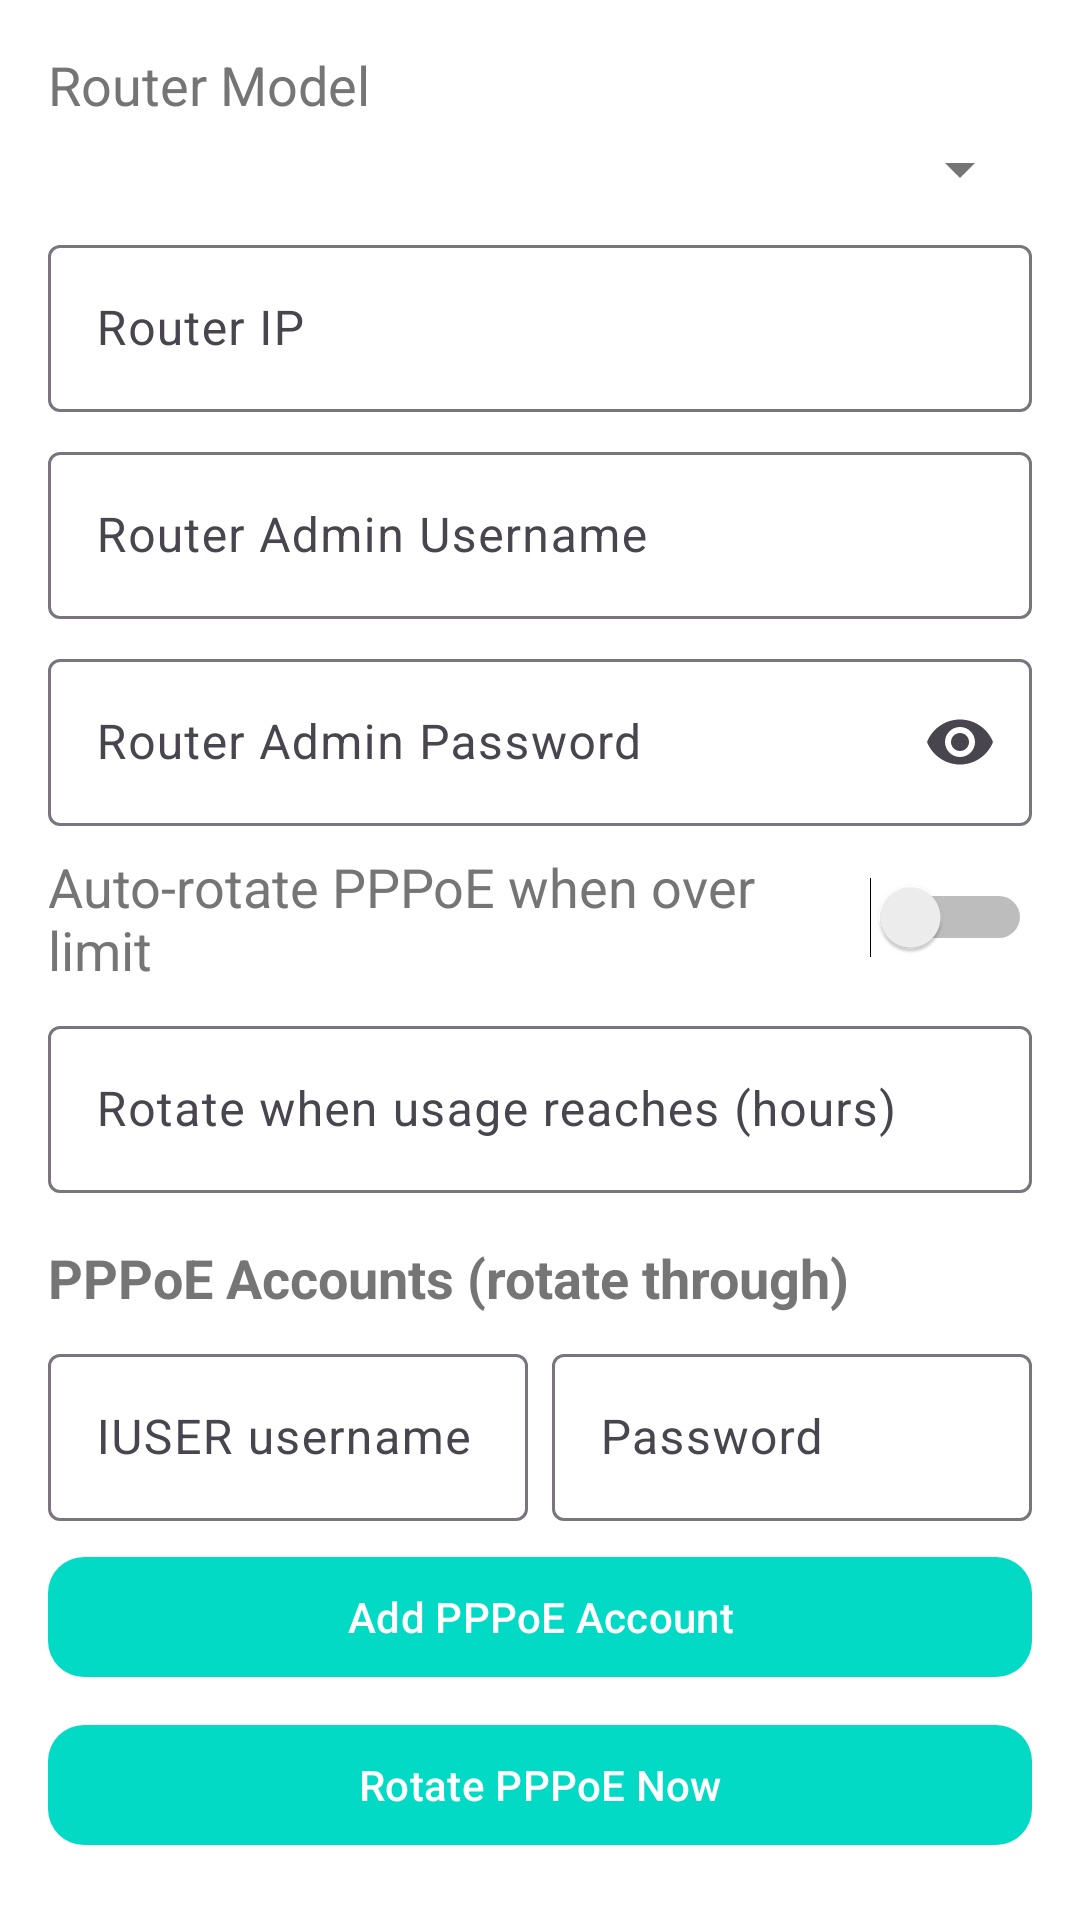

Reconstruct the res/layout file that produces this screen, plus the resources it refers to.
<!-- AndroidManifest.xml: application theme Theme.IUSERUsageNotifier -->
<!-- res/layout/dialog_router_settings.xml -->
<?xml version="1.0" encoding="utf-8"?>
<ScrollView xmlns:android="http://schemas.android.com/apk/res/android"
    xmlns:app="http://schemas.android.com/apk/res-auto"
    android:layout_width="match_parent"
    android:layout_height="match_parent">

    <LinearLayout
        android:layout_width="match_parent"
        android:layout_height="wrap_content"
        android:orientation="vertical"
        android:padding="16dp">

        <TextView
            android:layout_width="wrap_content"
            android:layout_height="wrap_content"
            android:text="@string/router_type_label"
            android:textAppearance="?android:attr/textAppearanceMedium" />

        <Spinner
            android:id="@+id/routerTypeSpinner"
            android:layout_width="match_parent"
            android:layout_height="wrap_content"
            android:layout_marginTop="4dp" />

        <com.google.android.material.textfield.TextInputLayout
            android:id="@+id/routerIpLayout"
            android:layout_width="match_parent"
            android:layout_height="wrap_content"
            android:hint="@string/router_ip_hint"
            android:layout_marginTop="8dp">
            <com.google.android.material.textfield.TextInputEditText
                android:id="@+id/routerIp"
                android:layout_width="match_parent"
                android:layout_height="wrap_content"
                android:inputType="text" />
        </com.google.android.material.textfield.TextInputLayout>

        <com.google.android.material.textfield.TextInputLayout
            android:id="@+id/routerAdminUserLayout"
            android:layout_width="match_parent"
            android:layout_height="wrap_content"
            android:hint="@string/router_admin_user_hint"
            android:layout_marginTop="8dp">
            <com.google.android.material.textfield.TextInputEditText
                android:id="@+id/routerAdminUser"
                android:layout_width="match_parent"
                android:layout_height="wrap_content" />
        </com.google.android.material.textfield.TextInputLayout>

        <com.google.android.material.textfield.TextInputLayout
            android:id="@+id/routerAdminPasswordLayout"
            android:layout_width="match_parent"
            android:layout_height="wrap_content"
            android:hint="@string/router_admin_password_hint"
            app:endIconMode="password_toggle"
            android:layout_marginTop="8dp">
            <com.google.android.material.textfield.TextInputEditText
                android:id="@+id/routerAdminPassword"
                android:layout_width="match_parent"
                android:layout_height="wrap_content"
                android:inputType="textPassword" />
        </com.google.android.material.textfield.TextInputLayout>

        <LinearLayout
            android:layout_width="match_parent"
            android:layout_height="wrap_content"
            android:orientation="horizontal"
            android:gravity="center_vertical"
            android:layout_marginTop="8dp">

            <TextView
                android:layout_width="0dp"
                android:layout_height="wrap_content"
                android:layout_weight="1"
                android:text="@string/auto_rotate_switch"
                android:textAppearance="?android:attr/textAppearanceMedium" />

            <Switch
                android:id="@+id/autoRotateSwitch"
                android:layout_width="wrap_content"
                android:layout_height="wrap_content" />
        </LinearLayout>

        <com.google.android.material.textfield.TextInputLayout
            android:id="@+id/thresholdLayout"
            android:layout_width="match_parent"
            android:layout_height="wrap_content"
            android:hint="@string/threshold_hint"
            android:layout_marginTop="8dp">
            <com.google.android.material.textfield.TextInputEditText
                android:id="@+id/thresholdInput"
                android:layout_width="match_parent"
                android:layout_height="wrap_content"
                android:inputType="numberDecimal" />
        </com.google.android.material.textfield.TextInputLayout>

        <TextView
            android:layout_width="wrap_content"
            android:layout_height="wrap_content"
            android:text="@string/pppoe_accounts_title"
            android:textAppearance="?android:attr/textAppearanceMedium"
            android:textStyle="bold"
            android:layout_marginTop="16dp" />

        <LinearLayout
            android:id="@+id/pppoeContainer"
            android:layout_width="match_parent"
            android:layout_height="wrap_content"
            android:orientation="vertical" />

        <LinearLayout
            android:layout_width="match_parent"
            android:layout_height="wrap_content"
            android:orientation="horizontal"
            android:layout_marginTop="8dp">

            <com.google.android.material.textfield.TextInputLayout
                android:id="@+id/pppoeUserLayout"
                android:layout_width="0dp"
                android:layout_height="wrap_content"
                android:layout_weight="1"
                android:hint="@string/pppoe_username_hint"
                android:layout_marginEnd="4dp">
                <com.google.android.material.textfield.TextInputEditText
                    android:id="@+id/pppoeUserInput"
                    android:layout_width="match_parent"
                    android:layout_height="wrap_content" />
            </com.google.android.material.textfield.TextInputLayout>

            <com.google.android.material.textfield.TextInputLayout
                android:id="@+id/pppoePassLayout"
                android:layout_width="0dp"
                android:layout_height="wrap_content"
                android:layout_weight="1"
                android:hint="@string/pppoe_password_hint"
                android:layout_marginStart="4dp">
                <com.google.android.material.textfield.TextInputEditText
                    android:id="@+id/pppoePassInput"
                    android:layout_width="match_parent"
                    android:layout_height="wrap_content"
                    android:inputType="textPassword" />
            </com.google.android.material.textfield.TextInputLayout>
        </LinearLayout>

        <com.google.android.material.button.MaterialButton
            android:id="@+id/pppoeAddButton"
            android:layout_width="match_parent"
            android:layout_height="wrap_content"
            android:layout_marginTop="8dp"
            android:text="@string/pppoe_add" />

        <com.google.android.material.button.MaterialButton
            android:id="@+id/rotateNowButton"
            android:layout_width="match_parent"
            android:layout_height="wrap_content"
            android:layout_marginTop="8dp"
            android:text="@string/rotate_now" />
    </LinearLayout>
</ScrollView>
<!-- resources referenced by this layout -->
<resources>
  <string name="auto_rotate_switch">Auto-rotate PPPoE when over limit</string>
  <string name="pppoe_accounts_title">PPPoE Accounts (rotate through)</string>
  <string name="pppoe_add">Add PPPoE Account</string>
  <string name="pppoe_password_hint">Password</string>
  <string name="pppoe_username_hint">IUSER username</string>
  <string name="rotate_now">Rotate PPPoE Now</string>
  <string name="router_admin_password_hint">Router Admin Password</string>
  <string name="router_admin_user_hint">Router Admin Username</string>
  <string name="router_ip_hint">Router IP</string>
  <string name="router_type_label">Router Model</string>
  <string name="threshold_hint">Rotate when usage reaches (hours)</string>
  <style name="Theme.IUSERUsageNotifier" parent="Theme.Material3.DayNight.NoActionBar">
          
          <item name="android:forceDarkAllowed">false</item>
  
          
          <item name="actionBarSize">48dp</item>
  
          
          <item name="colorPrimary">@color/myPrimary</item>
          <item name="colorPrimaryVariant">@color/myPrimaryVariant</item>
          <item name="colorOnPrimary">@color/myOnPrimary</item>
  
          
          <item name="colorOnBackground">@color/onBackground</item>
          <item name="colorSurface">@color/surface</item>
          <item name="android:windowBackground">@color/background</item>
  
          
          <item name="android:textColorSecondary">@color/textSecondary</item>
  
          
          <item name="shapeAppearanceOverlay">@style/ShapeAppearance.MyApp</item>
  
          
          <item name="android:statusBarColor">@color/myPrimary</item>
          
          <item name="android:windowLayoutInDisplayCutoutMode">shortEdges</item>
          
          <item name="android:colorBackground">@color/background</item>
          <item name="android:textColorPrimary">@color/onBackground</item>
      </style>
  <color name="myPrimary">@color/teal_200</color>
  <color name="myPrimaryVariant">#C5CAE9</color>
  <color name="myOnPrimary">@color/white</color>
  <color name="onBackground">#000000</color>
  <color name="surface">#FFFFFF</color>
  <color name="background">#FFFFFF</color>
  <color name="textSecondary">#757575</color>
  <style name="ShapeAppearance.MyApp" parent="ShapeAppearance.Material3.SmallComponent">
          <item name="cornerFamily">rounded</item>
          <item name="cornerSize">12dp</item>
      </style>
  <color name="teal_200">#03DAC5</color>
  <color name="white">#FFFFFF</color>
</resources>
